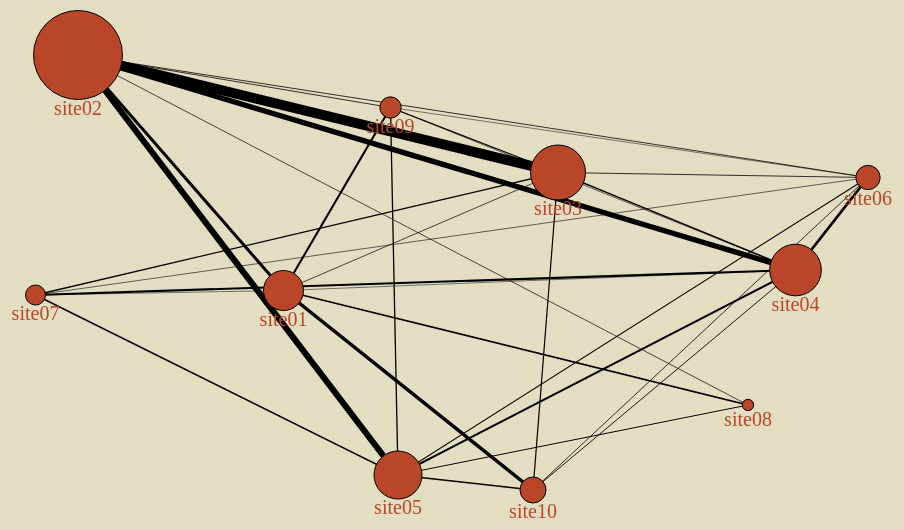
D3 v4 page, settled after 360 driven frames (6 s of simulated time); the page loaded 1 data file(s).


// ── network.js
window.onload = function(){
    

    //Creating the tooltip object in the body
    var tooltip = d3.select("body")
      .append("div")
      .attr('class', 'tooltip');
    
    //Creating the svg object with size 960x540
    var svgCanvas = d3.select("body")
        .append("svg")
        .attr("width", 960)
        .attr("height", 540);
    
    
    
    //Reading the json file 
    // ********** FILE NAME TO BE CHANGED IN BELOW LINE TO READ ANY JSON FILE ********** // 
    
    d3.json("data.json", function(data){

        //Function to return the total amount based on the site name
        function amount_function(site){
            //Variable to return the amount
            var amount = 0
            //Looping each of the links data from the json
            data.links.forEach(function(links) {
                //Checking if either of node01 or node02 is equal to the location input
                if (links.node01 == site || links.node02 == site){
                    //If so, then increase the amount by the value of the amount node
                    amount += links.amount;
                }});
            //Return the amount total
            return amount;
        };
        
        //Function to return x location from the site name
        function x_value(site){
            //Setting value as 0
            var val = 0
            //Looping each of the nodes data
            data.nodes.forEach(function(nodes){
                //Checking if the id from the data is equal to the site name
                if (nodes.id == site){
                    //Setting val to the x location if site name is equal
                    val = nodes.x
                }
            
            });
            //Return the x value
            return val
        }
        
        //Function to return y location from the site name
        function y_value(site){
            //Setting value as 0
            var val = 0
            //Looping each of the nodes data
            data.nodes.forEach(function(nodes){
                //Checking if the id from the data is equal to the site name
                if (nodes.id == site){
                    //Setting val to the y location if site name is equal
                    val = nodes.y
                }
            
            });
            //Return the y value
            return val
        }
        
        //Function to calculate the total number of connections for the site location
        function connections(site){
            //Setting the variable conn to 0
            var conn = 0 
            //Looping through each of the links data
            data.links.forEach(function(links){
                //Checking if either node01 or node02 value is equal to the site location
                if (links.node01 == site || links.node02 == site){
                    //If so, then increment the value by 1
                    conn += 1;
            }});
            //Return the conn value
            return conn
        }
        
        //Function to find the site name from the x and y values
        function site_name(x,y){
            //Setting site as empty string
            var site = ''
            //Looping through the nodes data
            data.nodes.forEach(function(nodes){
                //Checking if x value and y value are same as the input for the site
                if (nodes.x == x && nodes.y == y){
                    //If so, then set the node.id as the site that we need to return
                    site = nodes.id
            }});
            //Return the site name
            return site
        }
          
        //Creating the lines in the svgCanvas using data.links
        svgCanvas.selectAll("line")
            .data(data.links).enter()
            .append("line")
            .attr("x1",function(d){return (x_value(d.node01)) ;}) 
            .attr("y1",function(d){return (y_value(d.node01)) ;}) 
            .attr("x2",function(d){return (x_value(d.node02)) ;})
            .attr("y2",function(d){return (y_value(d.node02)) ;})
            .attr("stroke-width",function(d){return (d.amount/100) ;})
            .attr("stroke","black")
            ;
        
        //Creating the circles in the svgCanvas using data.nodes
        svgCanvas.selectAll("circle")
        .data(data.nodes).enter()
        .append("circle")
        // Setting cx as the d.x value
        .attr("cx",function(d,i){return d.x;}) 
        // Setting cy as the d.y value
        .attr("cy",function(d,i){return d.y;}) 
        //Calculating the amount using the function and dividing it by 60 to set the radius
        .attr("r",function(d){return (amount_function(d.id))/60 ;}) 
        //Setting the stroke as black
        .attr("stroke","black")
        .attr("fill","#B94629")
        //Creating a function for mouseover
        .on("mouseover",function(d){
            //Selecting all the circles
             svgCanvas.selectAll("circle")
                //Setting the opacity to 0.1
                .attr("opacity",0.1)
            //Selecting the circle that the mouse points
             d3.select(this)
                //Setting the opacity to 1
                .attr("opacity",1)
            //Finding the cx and cy position of the circle pointed by the mouse
            var x_val = d3.select(this).attr("cx")
            var y_val = d3.select(this).attr("cy")
            //Finding the site name the mouse is pointing
            var site_n = site_name(x_val,y_val)
            
            //Selecting all the lines
            svgCanvas.selectAll("line")
                //Setting opacity to 0.1
                .attr("opacity",0.1)
            
            //Selecting lines to make the opacity as 1 which are connecting the circle
            d3.select("svg").selectAll("line")
                //Filter the lines which are having either node01 or node02 as the site_n value
                .filter(function(d){
                return d.node01 == site_n || d.node02 == site_n
            })  
                //Setting the opacity to be 1
                .attr("opacity",1)
            
            
            //On mouseover, enabling the tooltip 
            return tooltip.style("visibility", "visible")
                        //Setting the text to be displayed on the tooltip
                        .html("Location : "+ d.id + "<br>Total Amount : "+  amount_function(d.id) + "<br>No. of Connections : " + connections(d.id)).style("opacity",.9);
            
           
         })
        
        //Creating a function for mouse move to display the tooltip
        .on("mousemove", function () {
            return tooltip
                .style("top", (d3.event.pageY + 16) + "px")
                .style("left", (d3.event.pageX + 16) + "px");
        })
        
        //Creating the function to perform action once the mouse is moved away from the circle
        .on("mouseout",function(d){
            //Selecting all the circles and setting opacity to 1
           svgCanvas.selectAll("circle")
             .attr("opacity",1);
            //Selecting all the lines and setting opacity to 1
            svgCanvas.selectAll("line")
                .attr("opacity",1);
            //Making the tooltip as hidden
            return tooltip.style("visibility", "hidden");
         });
        
        
        //Creating text of the  site names using the data.nodes
        svgCanvas.selectAll("text")
            .data(data.nodes).enter()
            .append("text")
            //X value of the text to be same as d.x
            .attr("x",function(d){return d.x;})
            //Setting the Y value to be more than the d.y to display the text below the circle
            .attr("y",function(d){return (d.y +15 + (amount_function(d.id)/60));})
            .attr("text-anchor", "middle")
            //Setting the location name to be d.id
            .text(function(d){return d.id ;})
            .attr("fill","#B94629")
            .style("font-size", "20px")
 
        
    });
    
    
}

### data: data.json
{
 "nodes": [
  {
   "id": "site01",
   "x": 317.5,
   "y": 282.5
  },
  {
   "id": "site02",
   "x": 112,
   "y": 47
  },
  {
   "id": "site07",
   "x": 69.5,
   "y": 287
  },
  {
   "id": "site09",
   "x": 424.5,
   "y": 99.5
  },
  {
   "id": "site05",
   "x": 432,
   "y": 467
  },
  {
   "id": "site10",
   "x": 567,
   "y": 482
  },
  {
   "id": "site03",
   "x": 592,
   "y": 164.5
  },
  {
   "id": "site08",
   "x": 782,
   "y": 397
  },
  "... 2 more items"
 ],
 "links": [
  {
   "node01": "site01",
   "node02": "site08",
   "amount": 170
  },
  {
   "node01": "site01",
   "node02": "site02",
   "amount": 300
  },
  {
   "node01": "site01",
   "node02": "site03",
   "amount": 70
  },
  {
   "node01": "site01",
   "node02": "site07",
   "amount": 50
  },
  {
   "node01": "site01",
   "node02": "site09",
   "amount": 210
  },
  {
   "node01": "site01",
   "node02": "site10",
   "amount": 350
  },
  {
   "node01": "site02",
   "node02": "site03",
   "amount": 1000
  },
  {
   "node01": "site02",
   "node02": "site04",
   "amount": 530
  },
  "... 23 more items"
 ]
}